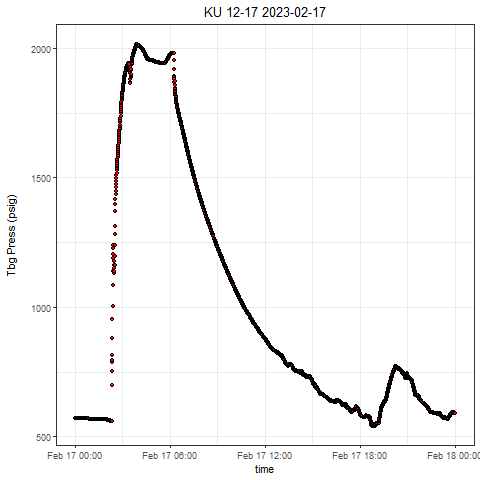

Values plotted in this chart, from the file beside it:
, Well, Tag, DateTime, Value
1, KU 12-17, press, 2023-02-17 00:00:00.0000000, 572
2, KU 12-17, press, 2023-02-17 00:00:28.6390000, 572
3, KU 12-17, press, 2023-02-17 00:00:53.6220000, 572
4, KU 12-17, press, 2023-02-17 00:01:03.6220000, 572
5, KU 12-17, press, 2023-02-17 00:01:38.6360000, 571.9
6, KU 12-17, press, 2023-02-17 00:02:18.6330000, 571.8
7, KU 12-17, press, 2023-02-17 00:02:53.6310000, 571.9
8, KU 12-17, press, 2023-02-17 00:03:13.6150000, 571.9
9, KU 12-17, press, 2023-02-17 00:03:53.6280000, 571.9
10, KU 12-17, press, 2023-02-17 00:04:03.6120000, 571.7
11, KU 12-17, press, 2023-02-17 00:04:38.6250000, 571.7
12, KU 12-17, press, 2023-02-17 00:05:13.6240000, 571.7
13, KU 12-17, press, 2023-02-17 00:05:33.6380000, 571.7
14, KU 12-17, press, 2023-02-17 00:06:48.6180000, 571.7
15, KU 12-17, press, 2023-02-17 00:07:28.6160000, 571.7
16, KU 12-17, press, 2023-02-17 00:07:38.6150000, 571.7
17, KU 12-17, press, 2023-02-17 00:08:23.6280000, 571.7
18, KU 12-17, press, 2023-02-17 00:08:43.6270000, 571.7
19, KU 12-17, press, 2023-02-17 00:09:28.6250000, 571.7
20, KU 12-17, press, 2023-02-17 00:09:33.6250000, 571.5
21, KU 12-17, press, 2023-02-17 00:10:03.6230000, 571.5
22, KU 12-17, press, 2023-02-17 00:10:33.6210000, 571.5
23, KU 12-17, press, 2023-02-17 00:11:18.6190000, 571.5
24, KU 12-17, press, 2023-02-17 00:11:33.6180000, 571.5
25, KU 12-17, press, 2023-02-17 00:12:58.6290000, 571.2
26, KU 12-17, press, 2023-02-17 00:13:08.6440000, 571.3
27, KU 12-17, press, 2023-02-17 00:13:38.6260000, 571.3
28, KU 12-17, press, 2023-02-17 00:14:03.6250000, 571.3
29, KU 12-17, press, 2023-02-17 00:14:53.6220000, 571.3
30, KU 12-17, press, 2023-02-17 00:15:03.6220000, 571.1
31, KU 12-17, press, 2023-02-17 00:15:38.6200000, 571.1
32, KU 12-17, press, 2023-02-17 00:16:18.6170000, 571.1
33, KU 12-17, press, 2023-02-17 00:16:58.6150000, 571.1
34, KU 12-17, press, 2023-02-17 00:17:08.6150000, 571.1
35, KU 12-17, press, 2023-02-17 00:17:48.6280000, 571.3
36, KU 12-17, press, 2023-02-17 00:18:18.6420000, 571.3
37, KU 12-17, press, 2023-02-17 00:18:43.6250000, 571.1
38, KU 12-17, press, 2023-02-17 00:19:28.6220000, 571.1
39, KU 12-17, press, 2023-02-17 00:19:53.6210000, 571.2
40, KU 12-17, press, 2023-02-17 00:20:18.6200000, 571.2
41, KU 12-17, press, 2023-02-17 00:20:43.6180000, 571
42, KU 12-17, press, 2023-02-17 00:21:03.6330000, 570.9
43, KU 12-17, press, 2023-02-17 00:21:38.6310000, 571
44, KU 12-17, press, 2023-02-17 00:22:13.6290000, 571
45, KU 12-17, press, 2023-02-17 00:22:58.6260000, 571
46, KU 12-17, press, 2023-02-17 00:23:18.6100000, 570.9
47, KU 12-17, press, 2023-02-17 00:23:33.6240000, 570.8
48, KU 12-17, press, 2023-02-17 00:24:03.6230000, 570.8
49, KU 12-17, press, 2023-02-17 00:24:53.6200000, 570.7
50, KU 12-17, press, 2023-02-17 00:25:08.6190000, 570.8
51, KU 12-17, press, 2023-02-17 00:25:33.6180000, 570.7
52, KU 12-17, press, 2023-02-17 00:26:13.6150000, 570.7
53, KU 12-17, press, 2023-02-17 00:26:33.6140000, 570.6
54, KU 12-17, press, 2023-02-17 00:27:23.6270000, 570.6
55, KU 12-17, press, 2023-02-17 00:27:58.6090000, 570.6
56, KU 12-17, press, 2023-02-17 00:28:08.6250000, 570.6
57, KU 12-17, press, 2023-02-17 00:28:38.6390000, 570.6
58, KU 12-17, press, 2023-02-17 00:29:13.6210000, 570.6
59, KU 12-17, press, 2023-02-17 00:29:33.6200000, 570.4
60, KU 12-17, press, 2023-02-17 00:30:13.6180000, 570.4
... 2,793 more rows
